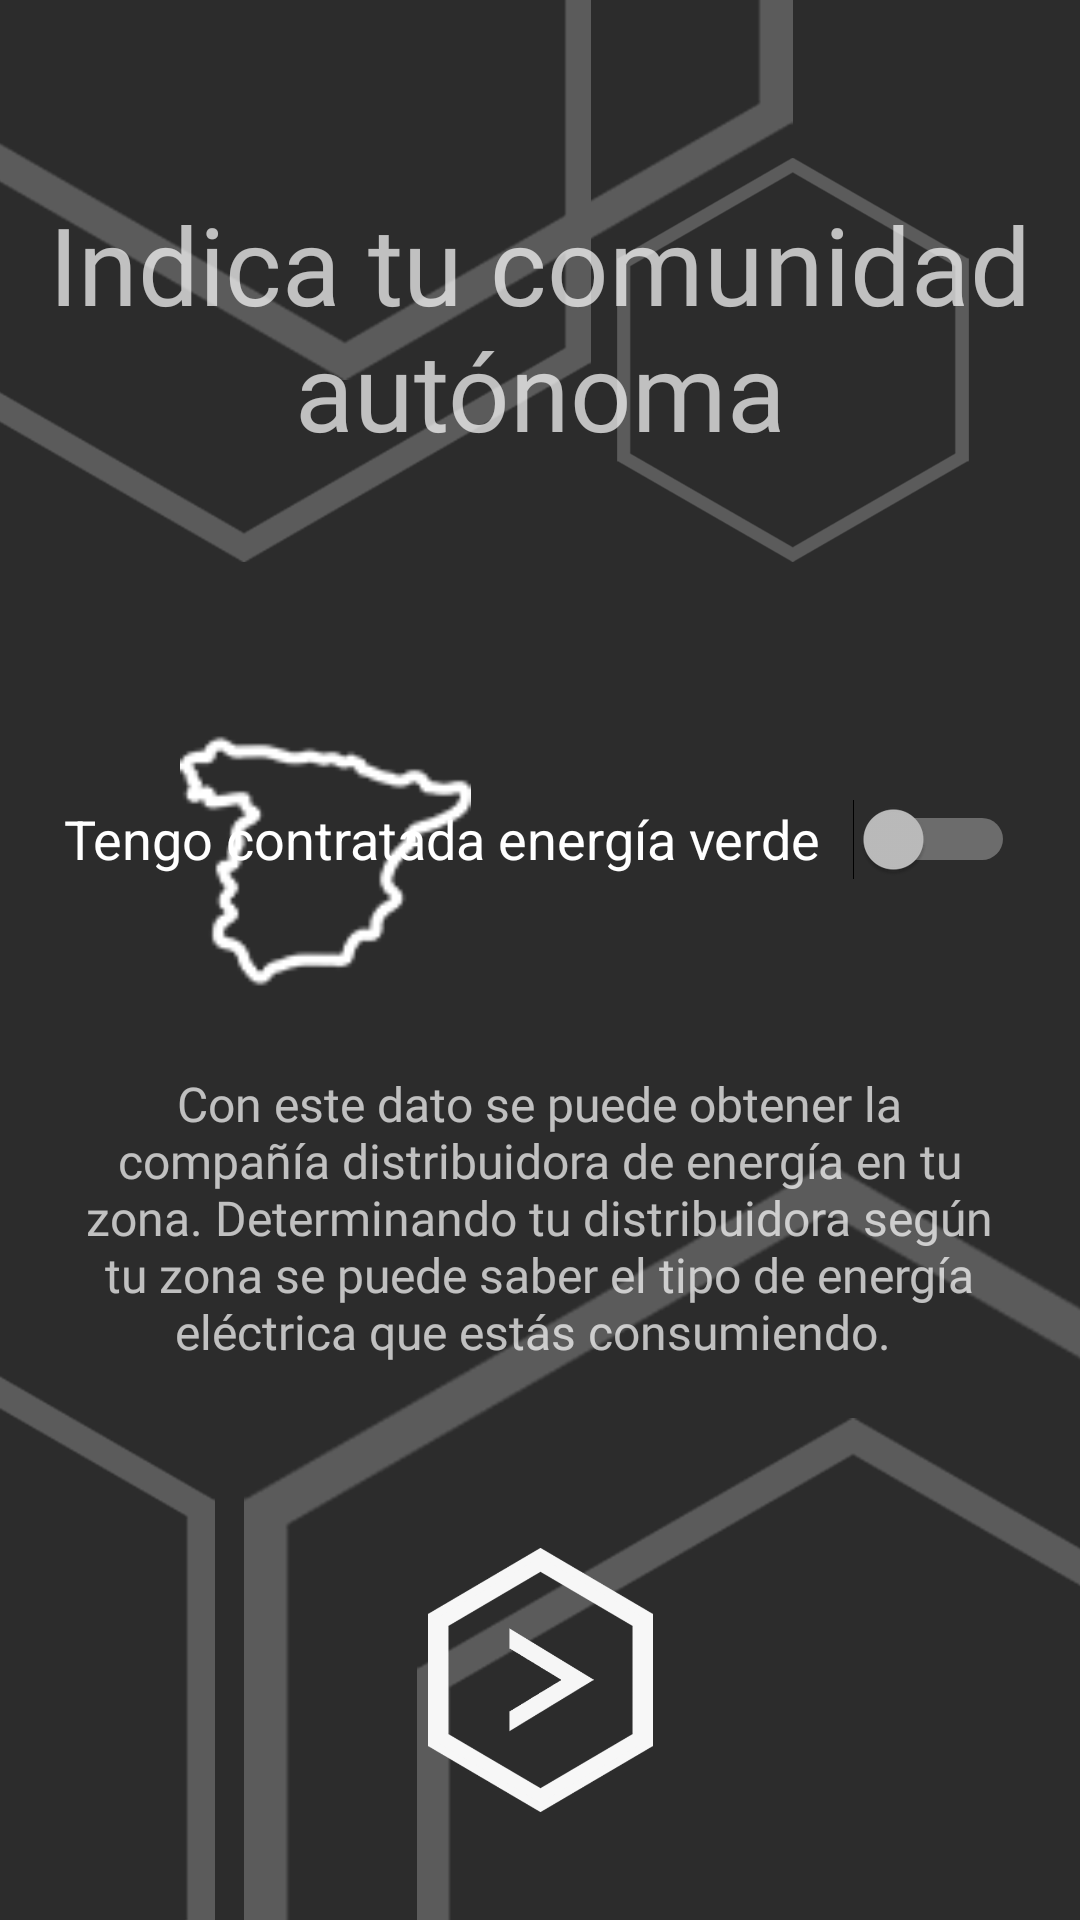

Write the Android layout XML for this screen, with the resource values it uses.
<!-- AndroidManifest.xml: application theme Theme.AppCompat.NoActionBar -->
<!-- res/layout/activity_cuestionario_hogar.xml -->
<?xml version="1.0" encoding="utf-8"?>
<androidx.constraintlayout.widget.ConstraintLayout xmlns:android="http://schemas.android.com/apk/res/android"
    xmlns:app="http://schemas.android.com/apk/res-auto"
    xmlns:tools="http://schemas.android.com/tools"
    android:layout_width="match_parent"
    android:layout_height="match_parent"
    android:background="@drawable/fondo_app_2"
    tools:context=".CuestionarioHogar">

    <ImageView
        android:id="@+id/imageView6"
        android:layout_width="97dp"
        android:layout_height="106dp"
        android:layout_marginStart="60dp"
        android:layout_marginLeft="60dp"
        android:layout_marginTop="55dp"
        android:layout_marginEnd="26dp"
        android:layout_marginRight="26dp"
        app:layout_constraintEnd_toStartOf="@+id/spinnerComunidades"
        app:layout_constraintHorizontal_bias="0.0"
        app:layout_constraintStart_toStartOf="parent"
        app:layout_constraintTop_toBottomOf="@+id/textView6"
        app:srcCompat="@drawable/spain" />

    <Switch
        android:id="@+id/switch1"
        android:layout_width="317dp"
        android:layout_height="42dp"
        android:layout_marginTop="44dp"
        android:text="Tengo contratada energía verde"
        android:textSize="18sp"
        app:layout_constraintEnd_toEndOf="parent"
        app:layout_constraintHorizontal_bias="0.493"
        app:layout_constraintStart_toStartOf="parent"
        app:layout_constraintTop_toBottomOf="@+id/spinnerComunidades" />

    <Spinner
        android:id="@+id/spinnerComunidades"
        android:layout_width="151dp"
        android:layout_height="43dp"
        android:layout_marginTop="76dp"
        android:layout_marginBottom="412dp"
        android:background="@drawable/spinner_fondo"
        app:layout_constraintBottom_toBottomOf="parent"
        app:layout_constraintEnd_toEndOf="parent"
        app:layout_constraintHorizontal_bias="0.819"
        app:layout_constraintStart_toStartOf="parent"
        app:layout_constraintTop_toBottomOf="@+id/textView6"
        app:layout_constraintVertical_bias="0.169" />

    <TextView
        android:id="@+id/textView6"
        android:layout_width="346dp"
        android:layout_height="140dp"
        android:background="@color/common_google_signin_btn_text_light_default"
        android:fontFamily="@font/montserrat"
        android:gravity="center"
        android:text="Indica tu comunidad autónoma"
        android:textSize="36sp"
        app:layout_constraintBottom_toBottomOf="parent"
        app:layout_constraintEnd_toEndOf="parent"
        app:layout_constraintHorizontal_bias="0.491"
        app:layout_constraintStart_toStartOf="parent"
        app:layout_constraintTop_toTopOf="parent"
        app:layout_constraintVertical_bias="0.078" />

    <TextView
        android:id="@+id/textView7"
        android:layout_width="337dp"
        android:layout_height="148dp"
        android:layout_marginBottom="160dp"
        android:background="@color/common_google_signin_btn_text_light_default"
        android:fontFamily="@font/montserrat"
        android:gravity="center"
        android:padding="15dp"
        android:text="Con este dato se puede obtener la compañía distribuidora de energía en tu zona. Determinando tu distribuidora según tu zona se puede saber el tipo de energía eléctrica que estás consumiendo. "
        android:textSize="16sp"
        app:layout_constraintBottom_toBottomOf="parent"
        app:layout_constraintEnd_toEndOf="parent"
        app:layout_constraintHorizontal_bias="0.49"
        app:layout_constraintStart_toStartOf="parent" />

    <Button
        android:id="@+id/button15"
        android:layout_width="75dp"
        android:layout_height="88dp"
        android:layout_marginBottom="36dp"
        android:background="@drawable/boton_continuar"
        android:onClick="continuar"
        app:layout_constraintBottom_toBottomOf="parent"
        app:layout_constraintEnd_toEndOf="parent"
        app:layout_constraintStart_toStartOf="parent" />

</androidx.constraintlayout.widget.ConstraintLayout>
<!-- resources referenced by this layout -->
<resources>
  <!-- drawable boton_continuar: png bitmap (drawable, 20024 bytes) -->
  <!-- drawable fondo_app_2: png bitmap (drawable, 76162 bytes) -->
  <!-- drawable spain: png bitmap (drawable, 3535 bytes) -->
  <!-- drawable spinner_fondo: png bitmap (drawable, 9726 bytes) -->
</resources>
